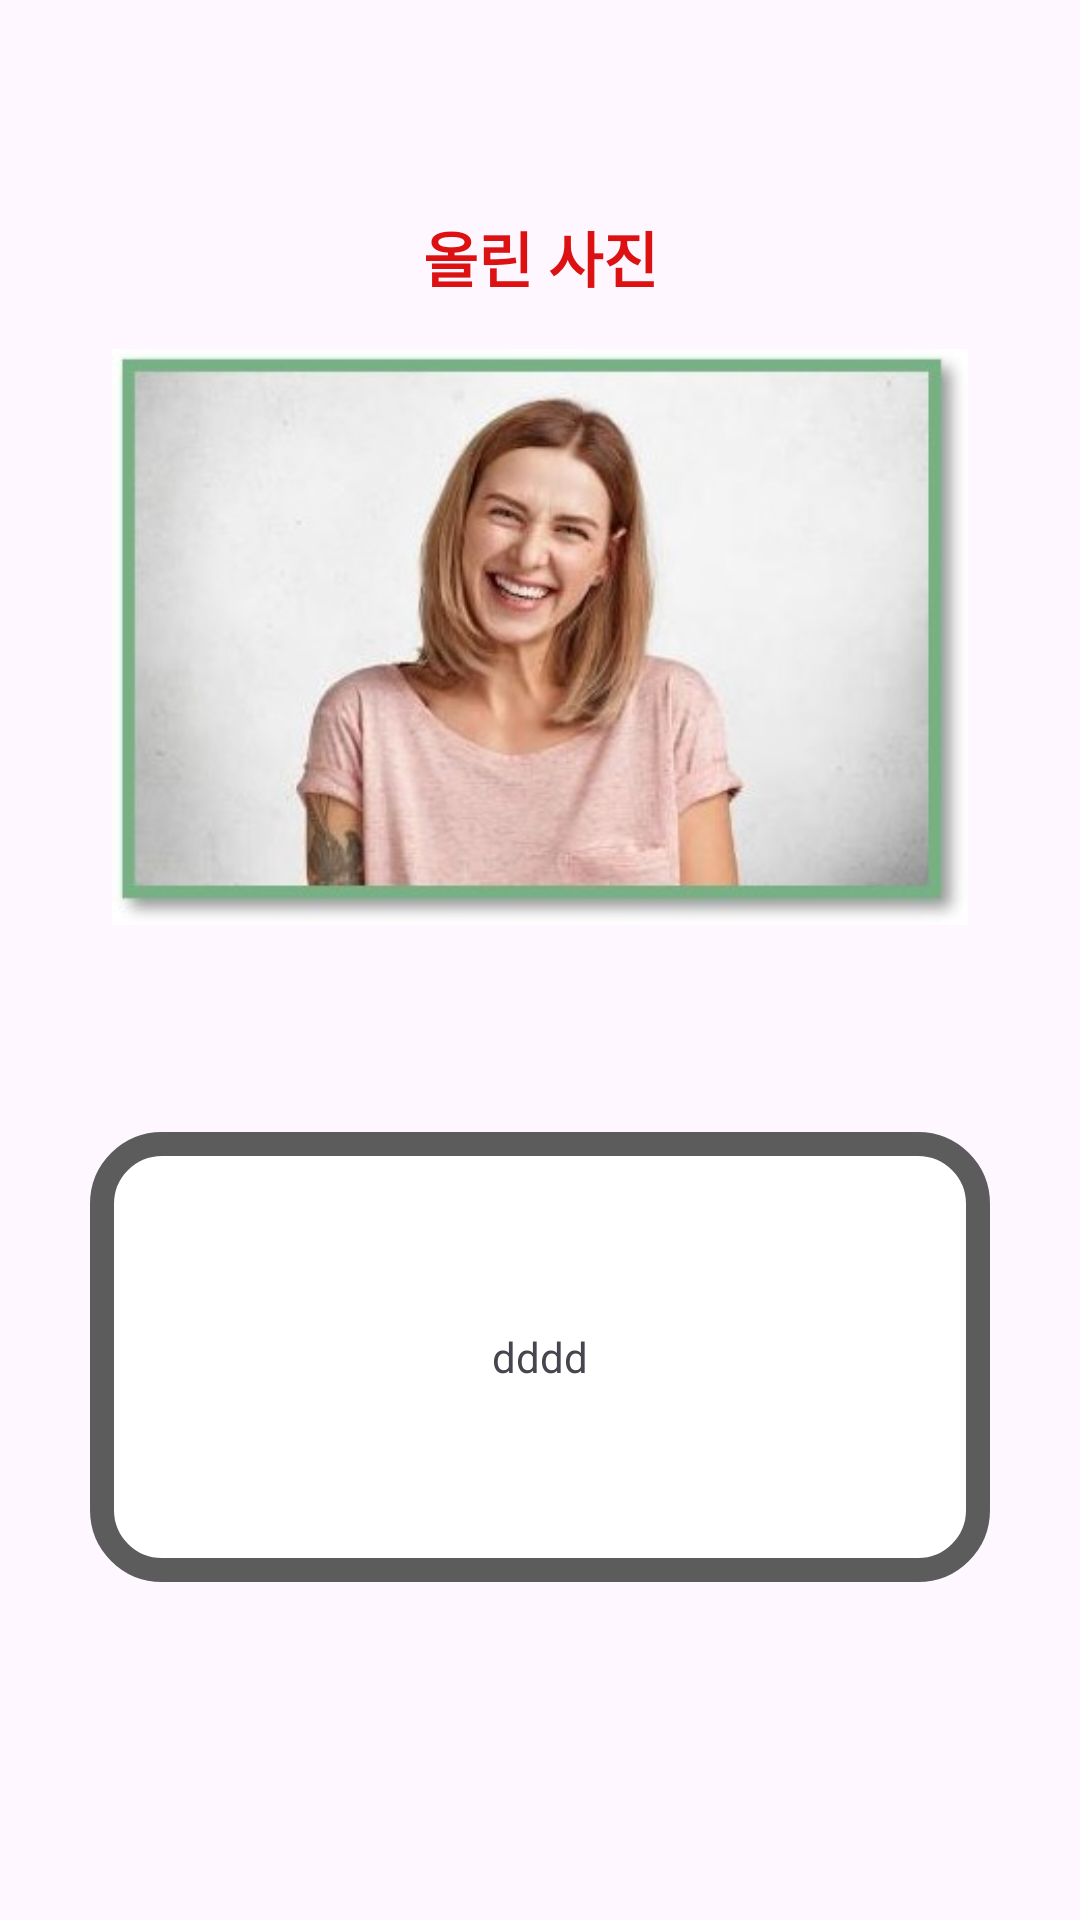

Write the Android layout XML for this screen, with the resource values it uses.
<!-- AndroidManifest.xml: application theme Theme.Material3.Light.NoActionBar -->
<!-- res/layout/activity_answer_emo.xml -->
<?xml version="1.0" encoding="utf-8"?>
<androidx.constraintlayout.widget.ConstraintLayout xmlns:android="http://schemas.android.com/apk/res/android"
    xmlns:app="http://schemas.android.com/apk/res-auto"
    xmlns:tools="http://schemas.android.com/tools"
    android:layout_width="match_parent"
    android:layout_height="match_parent"
    tools:context=".Answer_emo">

    <TextView
        android:id="@+id/textView"
        android:layout_width="wrap_content"
        android:layout_height="wrap_content"
        android:layout_marginBottom="16dp"
        android:text="올린 사진"
        android:textColor="#DC1212"
        android:textSize="20sp"
        android:textStyle="bold"
        app:layout_constraintBottom_toTopOf="@+id/iv_emotion"
        app:layout_constraintEnd_toEndOf="@+id/iv_emotion"
        app:layout_constraintStart_toStartOf="@+id/iv_emotion" />

    <ImageView
        android:id="@+id/iv_emotion"
        android:layout_width="0dp"
        android:layout_height="0dp"

        android:src="@drawable/emotion_example"
        app:layout_constraintBottom_toBottomOf="parent"
        app:layout_constraintEnd_toEndOf="parent"
        app:layout_constraintHeight_percent="0.3"
        app:layout_constraintStart_toStartOf="parent"
        app:layout_constraintTop_toTopOf="parent"
        app:layout_constraintVertical_bias="0.26"
        app:layout_constraintWidth_percent="0.8" />

    <LinearLayout
        android:layout_width="300dp"
        android:layout_height="150dp"
        android:background="@drawable/button_box_gray"
        android:orientation="horizontal"
        app:layout_constraintBottom_toBottomOf="parent"
        app:layout_constraintEnd_toEndOf="parent"
        app:layout_constraintStart_toStartOf="parent"
        app:layout_constraintTop_toBottomOf="@+id/iv_emotion"
        app:layout_constraintVertical_bias="0.38">

        <TextView
            android:id="@+id/tv_answer"
            android:gravity="center"
            android:layout_width="match_parent"
            android:layout_height="match_parent"
            android:text="dddd"/>


    </LinearLayout>


</androidx.constraintlayout.widget.ConstraintLayout>
<!-- resources referenced by this layout -->
<resources>
  <!-- drawable button_box_gray (drawable) -->
  <?xml version="1.0" encoding="utf-8"?>
  <shape xmlns:android="http://schemas.android.com/apk/res/android">
  
      <solid
          android:color="#FFF"/>
  
      <stroke
          android:width="8dp"
          android:color="#5C5C5C"/>
  
      <corners
          android:radius="20dp"/>
  
  </shape>
  <!-- drawable emotion_example: jpg bitmap (drawable, 23395 bytes) -->
</resources>
